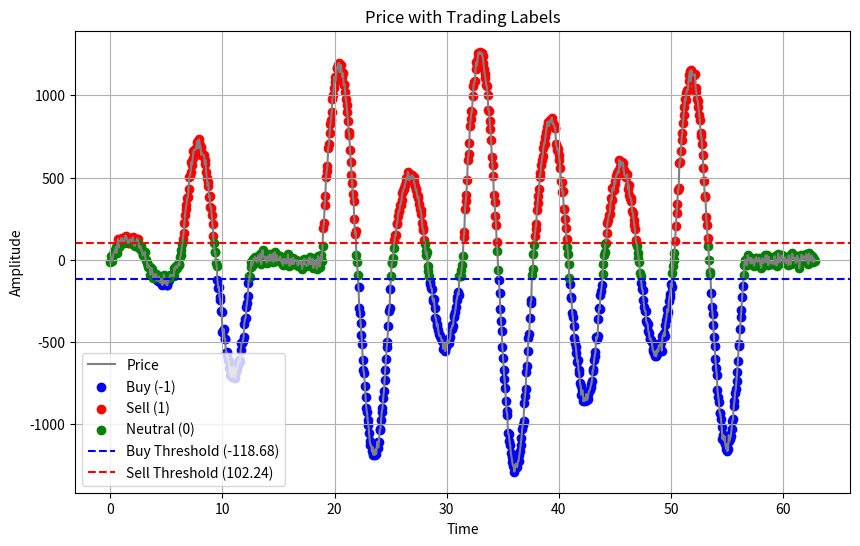
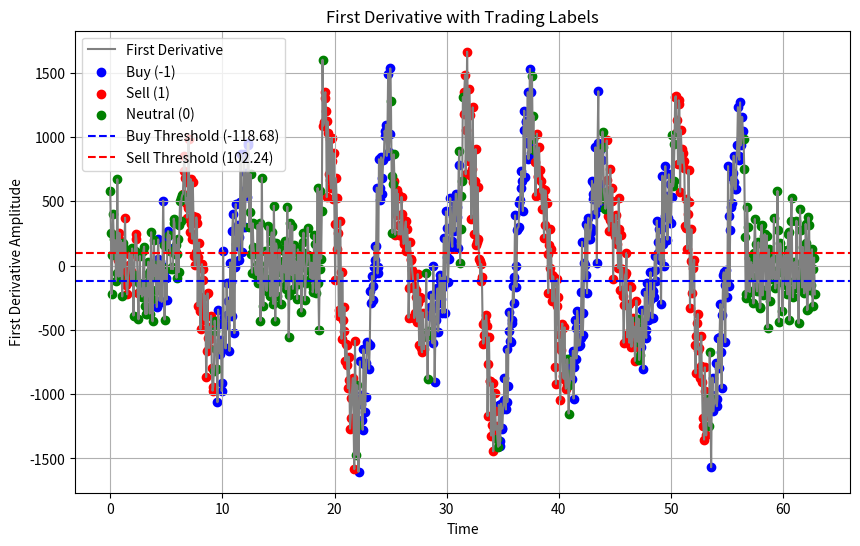
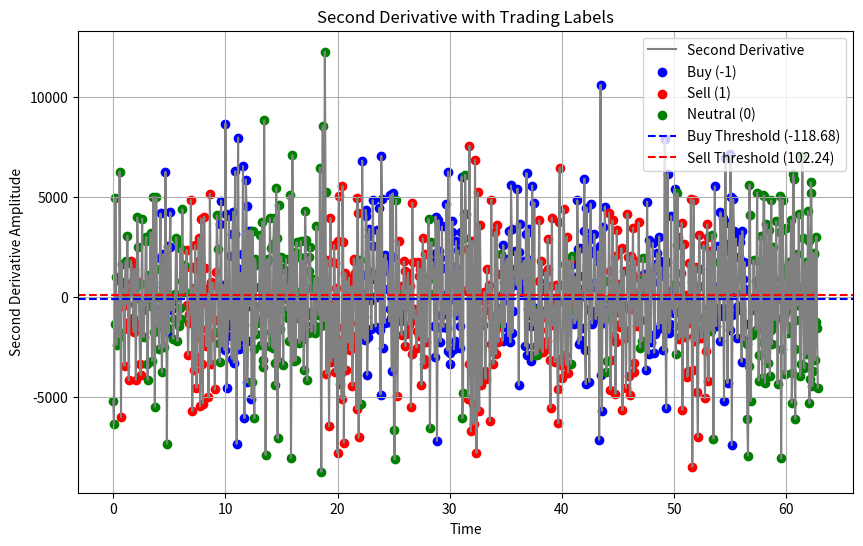

Here is the Python script that generated these plots, in order:
import numpy as np
import pandas as pd
import matplotlib.pyplot as plt


def generate_custom_sine_wave(periods=5, num_points=500, amp_min=100, amp_max=200, noise_level=0,
                              amplitude_variation_factor=0.1):
    """
    Генерирует синусоиду с изменяющейся амплитудой и кастомизируемыми параметрами.

    periods: Количество полных периодов синусоиды.
    num_points: Количество точек для синусоиды.
    amp_min: Минимальная амплитуда.
    amp_max: Максимальная амплитуда.
    noise_level: Уровень шума (чем больше, тем больше колебаний).
    amplitude_variation_factor: Коэффициент вариации амплитуды (например, 0.1 для 10% вариации).
    """
    # Параметры
    t = np.linspace(0, periods * 2 * np.pi, num_points)  # Количество полных периодов, количество точек
    amplitudes = np.random.uniform(amp_min, amp_max,
                                   size=periods)  # Случайные амплитуды в заданном диапазоне для каждого цикла

    # Генерация синусоиды с изменяющейся амплитудой
    sin_wave = np.zeros_like(t)
    points_per_period = num_points // periods  # Количество точек на каждый период
    for i in range(periods):
        start_idx = i * points_per_period
        end_idx = (i + 1) * points_per_period
        # Варьируем амплитуды в зависимости от фактора
        amplitude_variation = amplitudes[i] + np.random.normal(0, amplitudes[i] * amplitude_variation_factor)
        sin_wave[start_idx:end_idx] = amplitude_variation * np.sin(t[start_idx:end_idx])

    # Добавляем шум
    if noise_level > 0:
        noise = np.random.normal(0, noise_level, size=t.shape)
        sin_wave += noise

    return t, sin_wave


def assign_adaptive_labels(sin_wave):
    """
    Адаптивно присваивает метки (покупка, продажа, нейтральные) в зависимости от диапазона значений синусоиды.

    Метки определяются на основе процентилей (квантилей) значений синусоиды:
    - Покупка: значения ниже 33%.
    - Нейтральная зона: значения от 34% до 66%.
    - Продажа: значения выше 67%.
    """
    low_quantile = np.percentile(sin_wave, 33)  # 33-й процентиль
    mid_quantile = np.percentile(sin_wave, 66)  # 66-й процентиль

    labels = np.zeros_like(sin_wave)

    # Покупка: значения ниже low_quantile (33%)
    labels[sin_wave <= low_quantile] = -1

    # Продажа: значения выше mid_quantile (67%)
    labels[sin_wave >= mid_quantile] = 1

    # Нейтральная зона: значения между low_quantile и mid_quantile остаются как 0 (нейтральная позиция)
    return labels, low_quantile, mid_quantile


def generate_derivatives(sin_wave, t):
    """
    Вычисляет первую и вторую производные для синусоиды.

    sin_wave: Входные данные синусоиды.
    t: Время (или индекс точек для производных).
    """
    first_derivative = np.gradient(sin_wave, t)
    second_derivative = np.gradient(first_derivative, t)
    return first_derivative, second_derivative


def save_datasets(t, sin_wave, first_derivative, second_derivative, labels):
    """
    Создает и сохраняет 4 файла с разными комбинациями данных и меток.
    """
    # Создание 4 датасетов
    df_price_label = pd.DataFrame({'Price': sin_wave, 'Label': labels})
    df_first_derivative_label = pd.DataFrame({'First_Derivative': first_derivative, 'Label': labels})
    df_second_derivative_label = pd.DataFrame({'Second_Derivative': second_derivative, 'Label': labels})
    df_first_second_derivative_label = pd.DataFrame({
        'First_Derivative': first_derivative,
        'Second_Derivative': second_derivative,
        'Label': labels
    })

    # Сохранение датасетов в файлы
    df_price_label.to_csv('Price_and_Label.csv', index=False)
    df_first_derivative_label.to_csv('First_Derivative_and_Label.csv', index=False)
    df_second_derivative_label.to_csv('Second_Derivative_and_Label.csv', index=False)
    df_first_second_derivative_label.to_csv('First_Second_Derivative_and_Label.csv', index=False)


def plot_with_labels(data, labels, derivative_name, y_label, t, low_quantile=None, mid_quantile=None, filename=None):
    """
    Визуализация данных с метками (покупка, продажа, нейтральные позиции).
    Опционально сохраняет график в файл, если указан filename.
    """
    plt.figure(figsize=(10, 6))
    plt.plot(t, data, label=derivative_name, color='gray')

    # Покупка
    plt.scatter(t[labels == -1], data[labels == -1], color='blue', label='Buy (-1)')
    # Продажа
    plt.scatter(t[labels == 1], data[labels == 1], color='red', label='Sell (1)')
    # Нейтральные позиции
    plt.scatter(t[labels == 0], data[labels == 0], color='green', label='Neutral (0)')

    # Отображаем линии квантилей
    if low_quantile is not None and mid_quantile is not None:
        plt.axhline(y=low_quantile, color='blue', linestyle='--', label=f'Buy Threshold ({low_quantile:.2f})')
        plt.axhline(y=mid_quantile, color='red', linestyle='--', label=f'Sell Threshold ({mid_quantile:.2f})')

    plt.title(f'{derivative_name} with Trading Labels')
    plt.xlabel('Time')
    plt.ylabel(y_label)
    plt.legend()
    plt.grid(True)

    # Сохранение графика в файл, если указано имя файла
    if filename:
        plt.savefig(filename)

    plt.show()


# Основная программа

# Кастомные параметры
periods = 10  # Количество полных периодов
num_points = 1000  # Количество точек
amp_min = 50  # Минимальная амплитуда
amp_max = 800  # Максимальная амплитуда
noise_level = 20  # Уровень шума
amplitude_variation_factor = 0.80  # 20% вариация амплитуды

# Генерация синусоиды с изменяющимися параметрами и шумом
t, sin_wave = generate_custom_sine_wave(periods, num_points, amp_min, amp_max, noise_level, amplitude_variation_factor)

# Присваивание адаптивных меток
labels, low_quantile, mid_quantile = assign_adaptive_labels(sin_wave)

# Вычисление производных
first_derivative, second_derivative = generate_derivatives(sin_wave, t)

# Сохранение датасетов
save_datasets(t, sin_wave, first_derivative, second_derivative, labels)

# Визуализация с сохранением графиков
plot_with_labels(sin_wave, labels, 'Price', 'Amplitude', t, low_quantile, mid_quantile,
                 filename='Price_with_Labels.png')
plot_with_labels(first_derivative, labels, 'First Derivative', 'First Derivative Amplitude', t, low_quantile,
                 mid_quantile, filename='First_Derivative_with_Labels.png')
plot_with_labels(second_derivative, labels, 'Second Derivative', 'Second Derivative Amplitude', t, low_quantile,
                 mid_quantile, filename='Second_Derivative_with_Labels.png')
